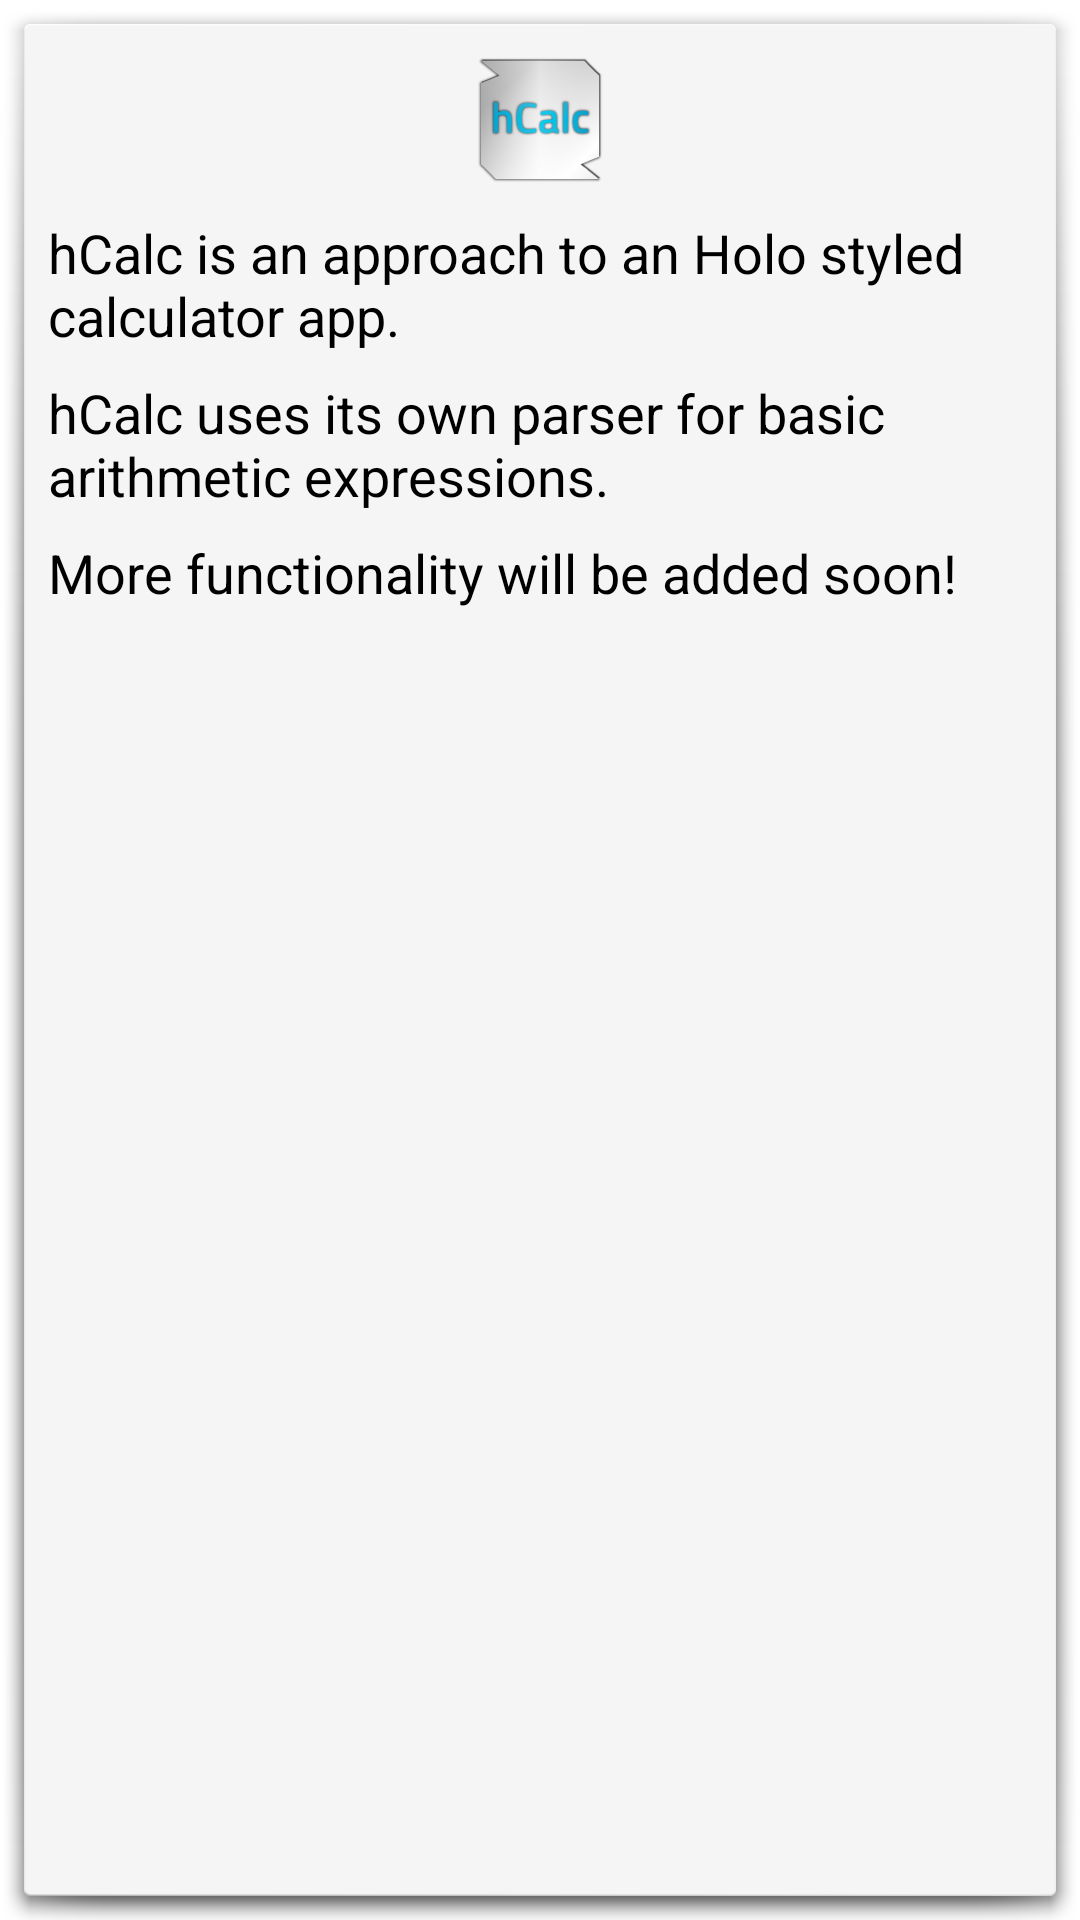

Write the Android layout XML for this screen, with the resource values it uses.
<!-- AndroidManifest.xml: activity theme AboutActivity -->
<!-- res/layout/activity_about.xml -->
<?xml version="1.0" encoding="utf-8"?>
<LinearLayout xmlns:android="http://schemas.android.com/apk/res/android"
    android:orientation="vertical"
    android:layout_width="match_parent"
    android:layout_height="match_parent"
    android:padding="@dimen/calc_screen_padding">

    <ImageView
        android:layout_width="wrap_content"
        android:layout_height="wrap_content"
        android:layout_marginBottom="@dimen/calc_screen_padding"
        android:layout_gravity="center"
        android:id="@+id/imageView"
        android:src="@mipmap/ic_launcher"
        android:contentDescription="@string/app_name" />

    <TextView
        android:layout_width="wrap_content"
        android:layout_height="wrap_content"
        android:layout_marginBottom="@dimen/calc_screen_padding"
        android:textAppearance="?android:attr/textAppearanceMedium"
        android:text="@string/about_txt1"
        android:id="@+id/textView1" />

    <TextView
        android:layout_width="wrap_content"
        android:layout_height="wrap_content"
        android:layout_marginBottom="@dimen/calc_screen_padding"
        android:textAppearance="?android:attr/textAppearanceMedium"
        android:text="@string/about_txt2"
        android:id="@+id/textView2" />

    <TextView
        android:layout_width="wrap_content"
        android:layout_height="wrap_content"
        android:layout_marginBottom="@dimen/calc_screen_padding"
        android:textAppearance="?android:attr/textAppearanceMedium"
        android:text="@string/about_txt3"
        android:id="@+id/textView3" />
</LinearLayout>
<!-- resources referenced by this layout -->
<resources>
  <dimen name="calc_screen_padding">8dp</dimen>
  <!-- mipmap ic_launcher: png bitmap (mipmap-hdpi, 5300 bytes) -->
  <string name="about_txt1">hCalc is an approach to an Holo styled calculator app.</string>
  <string name="about_txt2">hCalc uses its own parser for basic arithmetic expressions.</string>
  <string name="about_txt3">More functionality will be added soon!</string>
  <string name="app_name">hCalc</string>
  <style name="AboutActivity" parent="android:Theme.Dialog">
  
      </style>
</resources>
